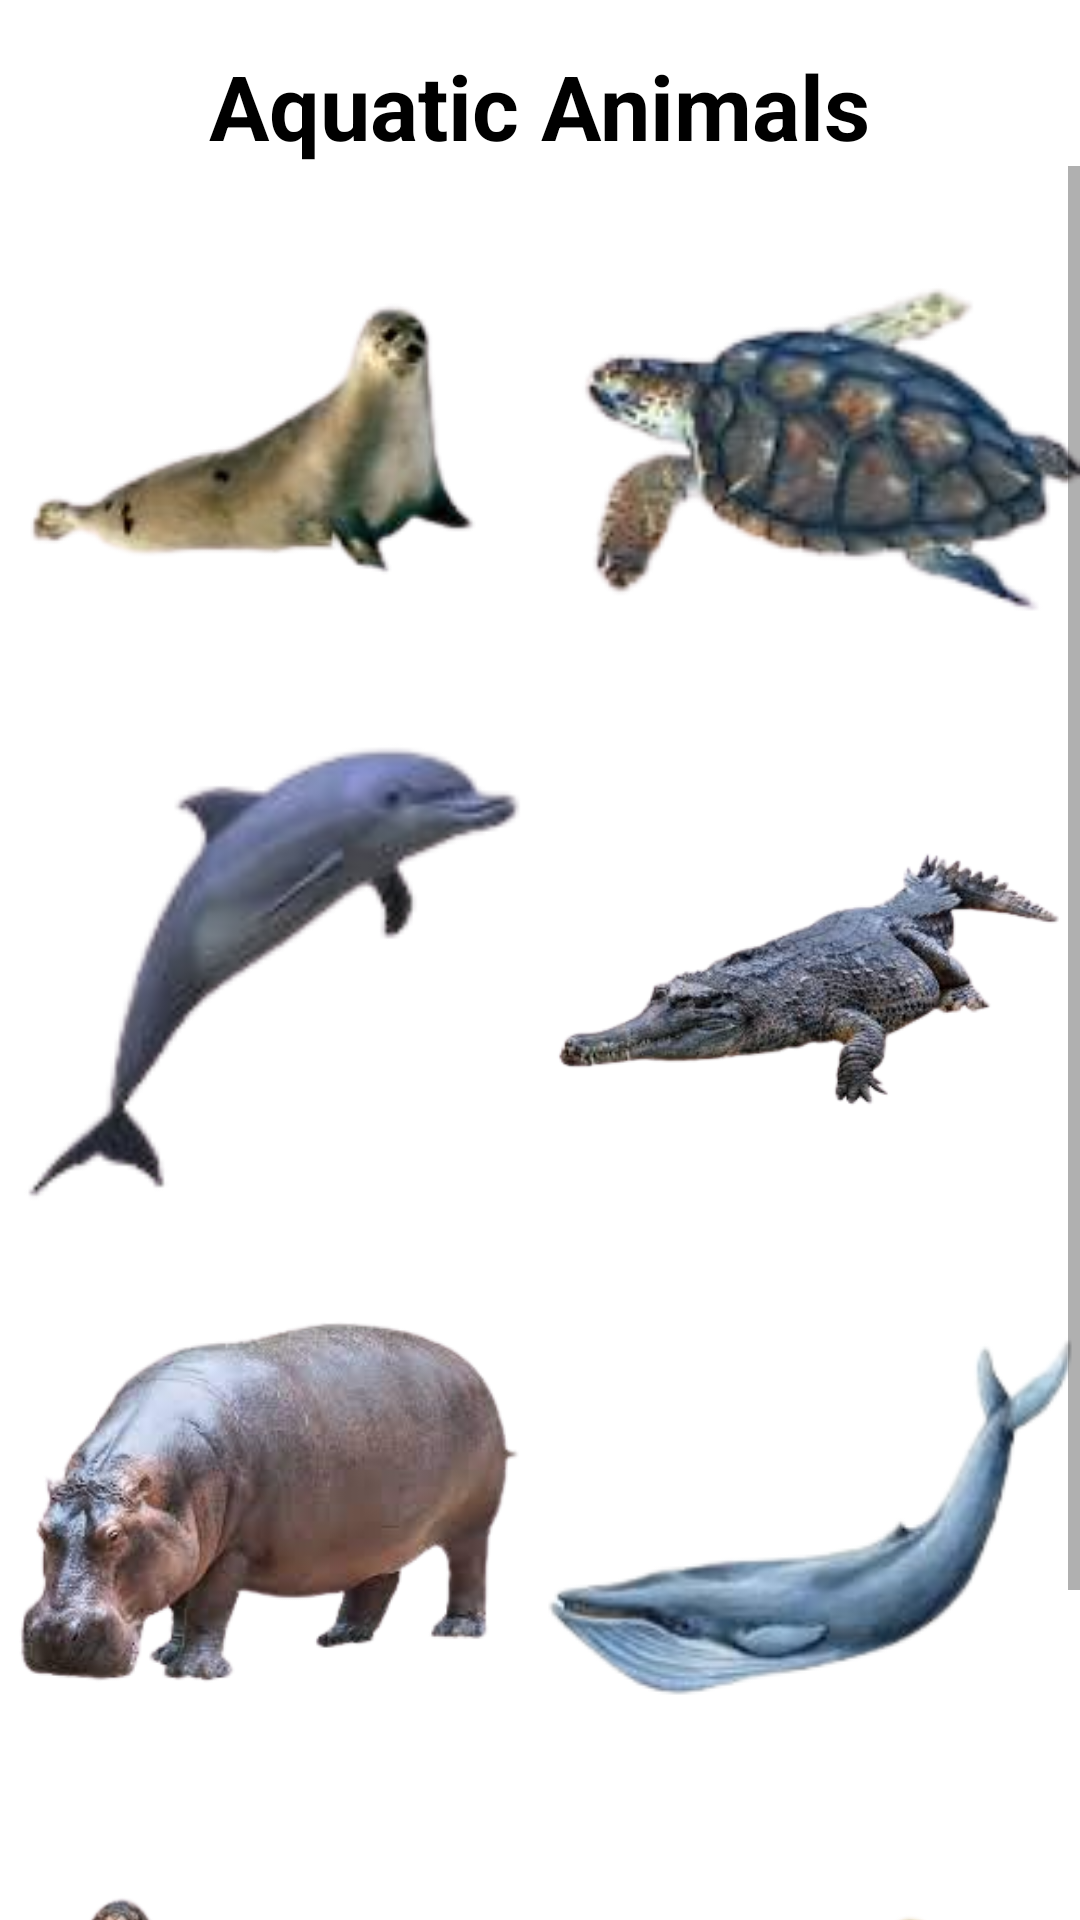

Here is an Android app screen rendered from its layout file. Give the layout XML and the strings, colors and styles it references.
<!-- AndroidManifest.xml: application theme Theme.AnimalSoundsApp -->
<!-- res/layout/activity_aqua.xml -->
<?xml version="1.0" encoding="utf-8"?>
<LinearLayout xmlns:android="http://schemas.android.com/apk/res/android"
    xmlns:tools="http://schemas.android.com/tools"
    android:layout_width="match_parent"
    android:layout_height="match_parent"
    tools:context=".AquaActivity"
    android:background="@color/white"
    android:orientation="vertical"
    android:gravity="center_horizontal">

    <TextView
        android:layout_width="wrap_content"
        android:layout_height="wrap_content"
        android:text="@string/aquatic_animals"
        android:textColor="@color/black"
        android:textSize="30sp"
        android:layout_marginTop="15dp"
        android:textStyle="bold"/>

    <ScrollView
        android:layout_width="match_parent"
        android:layout_height="match_parent"
        tools:ignore="SpeakableTextPresentCheck">

        <LinearLayout
            android:layout_width="match_parent"
            android:layout_height="wrap_content"
            android:orientation="vertical"
            android:gravity="center">

            <LinearLayout
                android:layout_width="wrap_content"
                android:orientation="horizontal"
                android:layout_height="wrap_content">

                <ImageView
                    android:id="@+id/seal"
                    android:layout_width="180dp"
                    android:layout_height="180dp"
                    android:contentDescription="@string/todo"
                    android:onClick="playSoundAqua"
                    android:scaleType="fitCenter"
                    android:src="@drawable/seal"
                    tools:ignore="DuplicateSpeakableTextCheck" />

                <ImageView
                    android:id="@+id/sea_turtle"
                    android:layout_width="180dp"
                    android:layout_height="180dp"
                    android:src="@drawable/turtle"
                    android:contentDescription="@string/todo"
                    android:onClick="playSoundAqua"/>

            </LinearLayout>

            <LinearLayout
                android:layout_width="wrap_content"
                android:orientation="horizontal"
                android:layout_height="wrap_content">

                <ImageView
                    android:id="@+id/dolphin"
                    android:layout_width="180dp"
                    android:layout_height="180dp"
                    android:contentDescription="@string/todo"
                    android:onClick="playSoundAqua"
                    android:scaleType="fitCenter"
                    android:src="@drawable/dolphin"
                    tools:ignore="DuplicateSpeakableTextCheck" />

                <ImageView
                    android:id="@+id/alligator"
                    android:layout_width="180dp"
                    android:layout_height="180dp"
                    android:src="@drawable/alligator"
                    android:contentDescription="@string/todo"
                    android:onClick="playSoundAqua"/>

            </LinearLayout>

            <LinearLayout
                android:layout_width="wrap_content"
                android:orientation="horizontal"
                android:layout_height="wrap_content">

                <ImageView
                    android:id="@+id/hippo"
                    android:layout_width="180dp"
                    android:layout_height="180dp"
                    android:contentDescription="@string/todo"
                    android:onClick="playSoundAqua"
                    android:scaleType="fitCenter"
                    android:src="@drawable/hippo"
                    tools:ignore="DuplicateSpeakableTextCheck" />

                <ImageView
                    android:id="@+id/whale"
                    android:layout_width="180dp"
                    android:layout_height="180dp"
                    android:src="@drawable/whale"
                    android:contentDescription="@string/todo"
                    android:onClick="playSoundAqua"/>

            </LinearLayout>

            <LinearLayout
                android:layout_width="wrap_content"
                android:orientation="horizontal"
                android:layout_height="wrap_content">

                <ImageView
                    android:id="@+id/sea_lion"
                    android:layout_width="180dp"
                    android:layout_height="180dp"
                    android:contentDescription="@string/todo"
                    android:onClick="playSoundAqua"
                    android:scaleType="fitCenter"
                    android:src="@drawable/sea_lion"
                    tools:ignore="DuplicateSpeakableTextCheck" />

                <ImageView
                    android:id="@+id/frog"
                    android:layout_width="180dp"
                    android:layout_height="180dp"
                    android:contentDescription="@string/todo"
                    android:onClick="playSoundAqua"
                    android:scaleType="fitCenter"
                    android:src="@drawable/frog"
                    tools:ignore="DuplicateSpeakableTextCheck,ImageContrastCheck" />

            </LinearLayout>

        </LinearLayout>
    </ScrollView>
</LinearLayout>
<!-- resources referenced by this layout -->
<resources>
  <color name="black">#FF000000</color>
  <color name="white">#FFFFFFFF</color>
  <!-- drawable alligator: png bitmap (drawable, 44381 bytes) -->
  <!-- drawable dolphin: png bitmap (drawable, 10925 bytes) -->
  <!-- drawable frog: png bitmap (drawable, 29108 bytes) -->
  <!-- drawable hippo: png bitmap (drawable, 61113 bytes) -->
  <!-- drawable sea_lion: png bitmap (drawable, 45442 bytes) -->
  <!-- drawable seal: png bitmap (drawable, 15807 bytes) -->
  <!-- drawable turtle: png bitmap (drawable, 20621 bytes) -->
  <!-- drawable whale: png bitmap (drawable, 17682 bytes) -->
  <string name="aquatic_animals">Aquatic Animals</string>
  <string name="todo">TODO</string>
  <style name="Theme.AnimalSoundsApp" parent="Theme.AppCompat.DayNight.DarkActionBar">
          
          <item name="colorPrimary">@color/purple_500</item>
          <item name="colorPrimaryVariant">@color/purple_700</item>
          <item name="colorOnPrimary">@color/white</item>
          
          <item name="colorSecondary">@color/teal_200</item>
          <item name="colorSecondaryVariant">@color/teal_700</item>
          <item name="colorOnSecondary">@color/black</item>
          
          <item name="android:statusBarColor" tools:targetApi="l">?attr/colorPrimaryVariant</item>
          
      </style>
  <color name="purple_500">#053742</color>
  <color name="purple_700">#053742</color>
  <color name="teal_200">#FF03DAC5</color>
  <color name="teal_700">#FF018786</color>
</resources>
